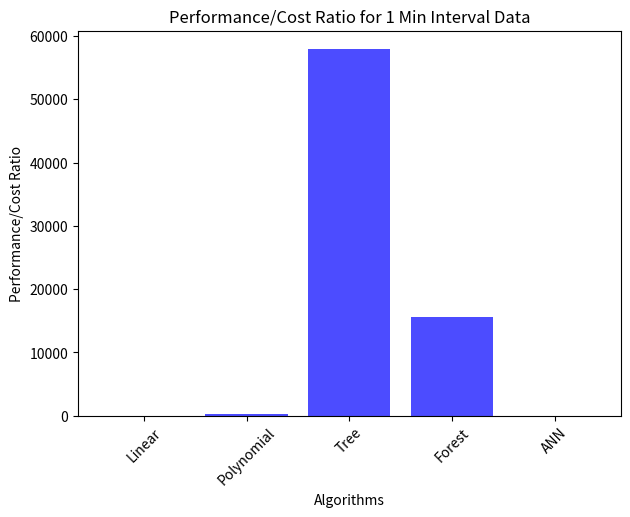
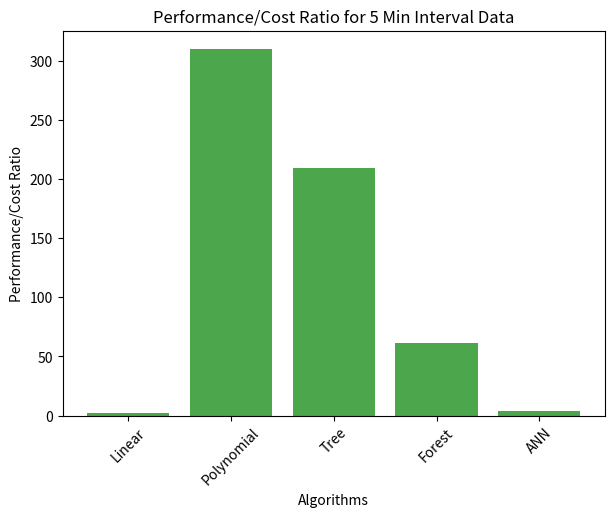

Write the Python code that produced these figures, in order.
import matplotlib.pyplot as plt

# Data from the provided performance metrics
algorithms = ['Linear', 'Polynomial', 'Tree', 'Forest', 'ANN']
execution_time_1min = [0.5127394199371338, 0.023656845092773438, 2.503251552581787, 13.294403076171875, 11.016113519668579]
mse_1min = [0.824351602771976, 0.17165778494323544, 6.895321355876022e-06, 4.842415974691045e-06, 0.0039715413608220436]

execution_time_5min = [0.4859471321105957, 0.06461596488952637, 16.008439779281616, 83.57461714744568, 73.4111099243164]
mse_5min = [0.9821924944323539, 0.04996606174539488, 0.0002988672509621931, 0.0001938067749676556, 0.0037467385411934255]

# Calculating performance ratio (performance/cost) - Lower MSE and lower execution time are better
# Since MSE close to 0 is better, we use its inverse for the ratio
performance_ratio_1min = [(1/mse) / time for mse, time in zip(mse_1min, execution_time_1min)]
performance_ratio_5min = [(1/mse) / time for mse, time in zip(mse_5min, execution_time_5min)]

# Plotting the performance ratio
plt.figure(figsize=(14, 7))

# Plotting the performance ratio in separate figures

# Plot for 1 minute interval data
plt.figure(figsize=(7, 5))
plt.bar(algorithms, performance_ratio_1min, color='blue', alpha=0.7)
plt.title('Performance/Cost Ratio for 1 Min Interval Data')
plt.ylabel('Performance/Cost Ratio')
plt.xlabel('Algorithms')
plt.xticks(rotation=45)
plt.show()

# Plot for 5 minutes interval data
plt.figure(figsize=(7, 5))
plt.bar(algorithms, performance_ratio_5min, color='green', alpha=0.7)
plt.title('Performance/Cost Ratio for 5 Min Interval Data')
plt.ylabel('Performance/Cost Ratio')
plt.xlabel('Algorithms')
plt.xticks(rotation=45)
plt.show()
